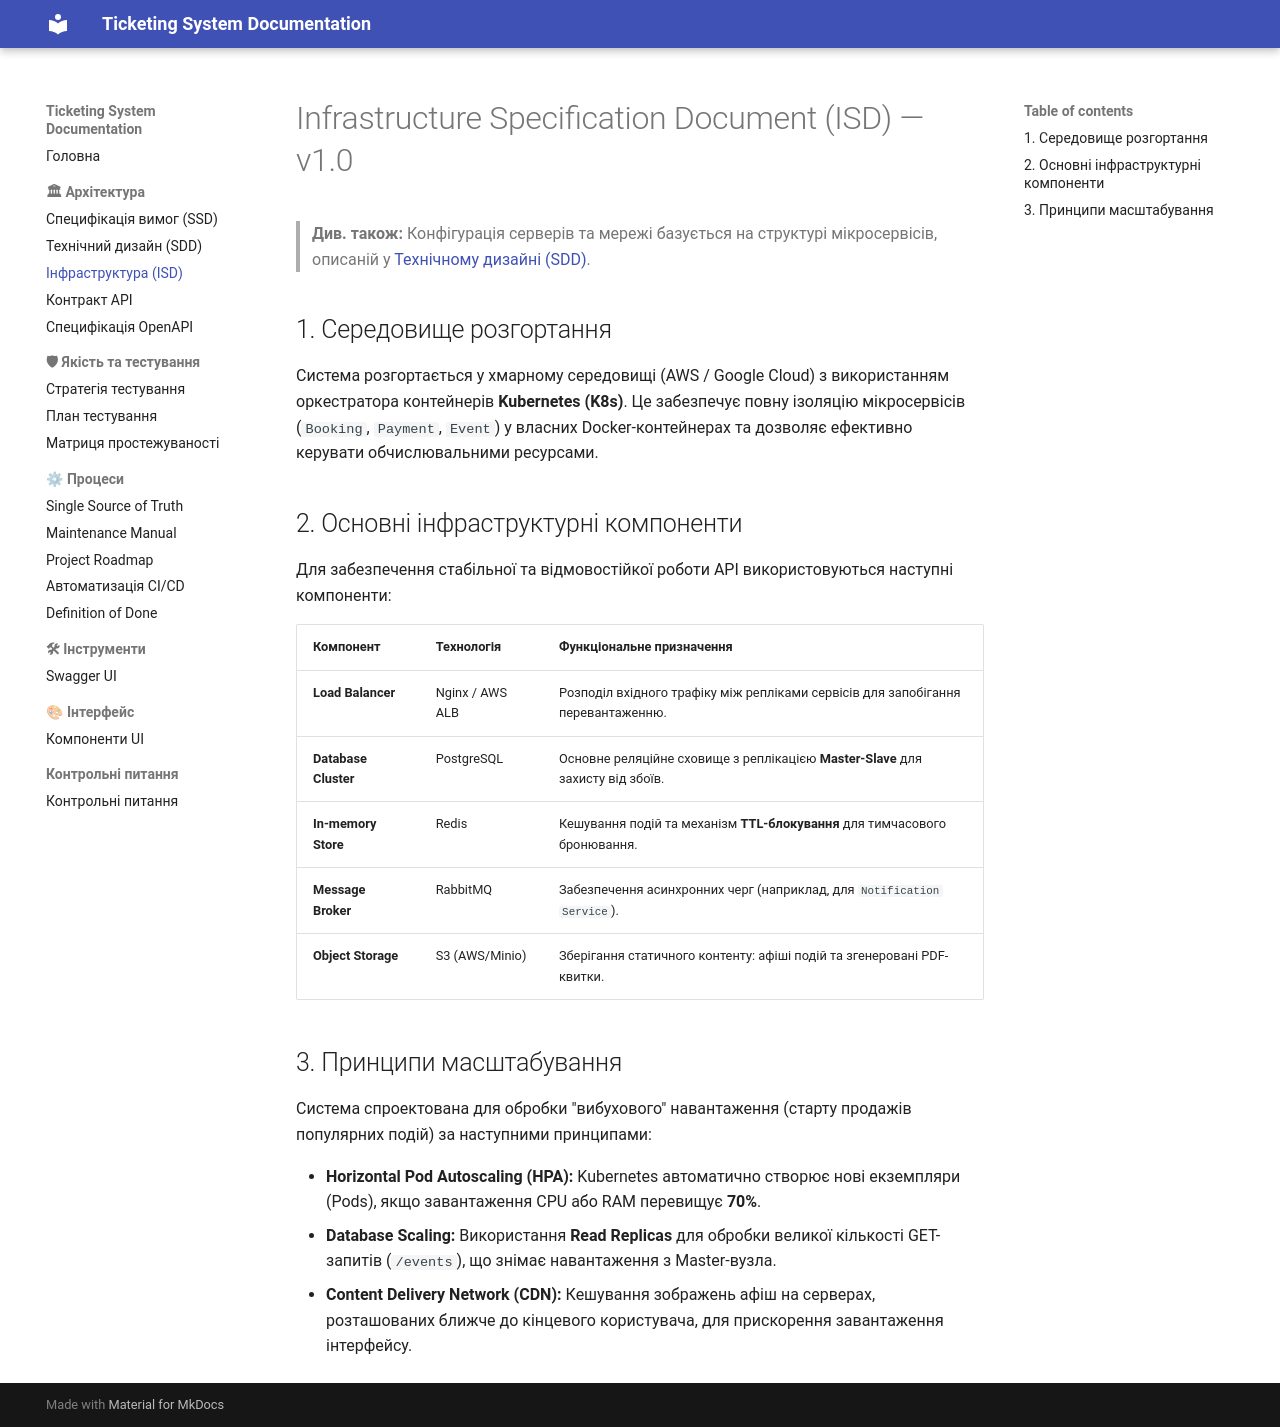

repository: zhytariukkk/ticketing-system-docs · page: architecture/ISD/index.html · generator: mkdocs

# Infrastructure Specification Document (ISD) — v1.0
> **Див. також:** Конфігурація серверів та мережі базується на структурі мікросервісів, описаній у [Технічному дизайні (SDD)](SDD.md).

## 1. Середовище розгортання
Система розгортається у хмарному середовищі (AWS / Google Cloud) з використанням оркестратора контейнерів **Kubernetes (K8s)**. Це забезпечує повну ізоляцію мікросервісів (`Booking`, `Payment`, `Event`) у власних Docker-контейнерах та дозволяє ефективно керувати обчислювальними ресурсами.

## 2. Основні інфраструктурні компоненти

Для забезпечення стабільної та відмовостійкої роботи API використовуються наступні компоненти:

| Компонент | Технологія | Функціональне призначення |
| :--- | :--- | :--- |
| **Load Balancer** | Nginx / AWS ALB | Розподіл вхідного трафіку між репліками сервісів для запобігання перевантаженню. |
| **Database Cluster** | PostgreSQL | Основне реляційне сховище з реплікацією **Master-Slave** для захисту від збоїв. |
| **In-memory Store** | Redis | Кешування подій та механізм **TTL-блокування** для тимчасового бронювання. |
| **Message Broker** | RabbitMQ | Забезпечення асинхронних черг (наприклад, для `Notification Service`). |
| **Object Storage** | S3 (AWS/Minio) | Зберігання статичного контенту: афіші подій та згенеровані PDF-квитки. |

## 3. Принципи масштабування

Система спроектована для обробки "вибухового" навантаження (старту продажів популярних подій) за наступними принципами:

* **Horizontal Pod Autoscaling (HPA):** Kubernetes автоматично створює нові екземпляри (Pods), якщо завантаження CPU або RAM перевищує **70%**.
* **Database Scaling:** Використання **Read Replicas** для обробки великої кількості GET-запитів (`/events`), що знімає навантаження з Master-вузла.
* **Content Delivery Network (CDN):** Кешування зображень афіш на серверах, розташованих ближче до кінцевого користувача, для прискорення завантаження інтерфейсу.
